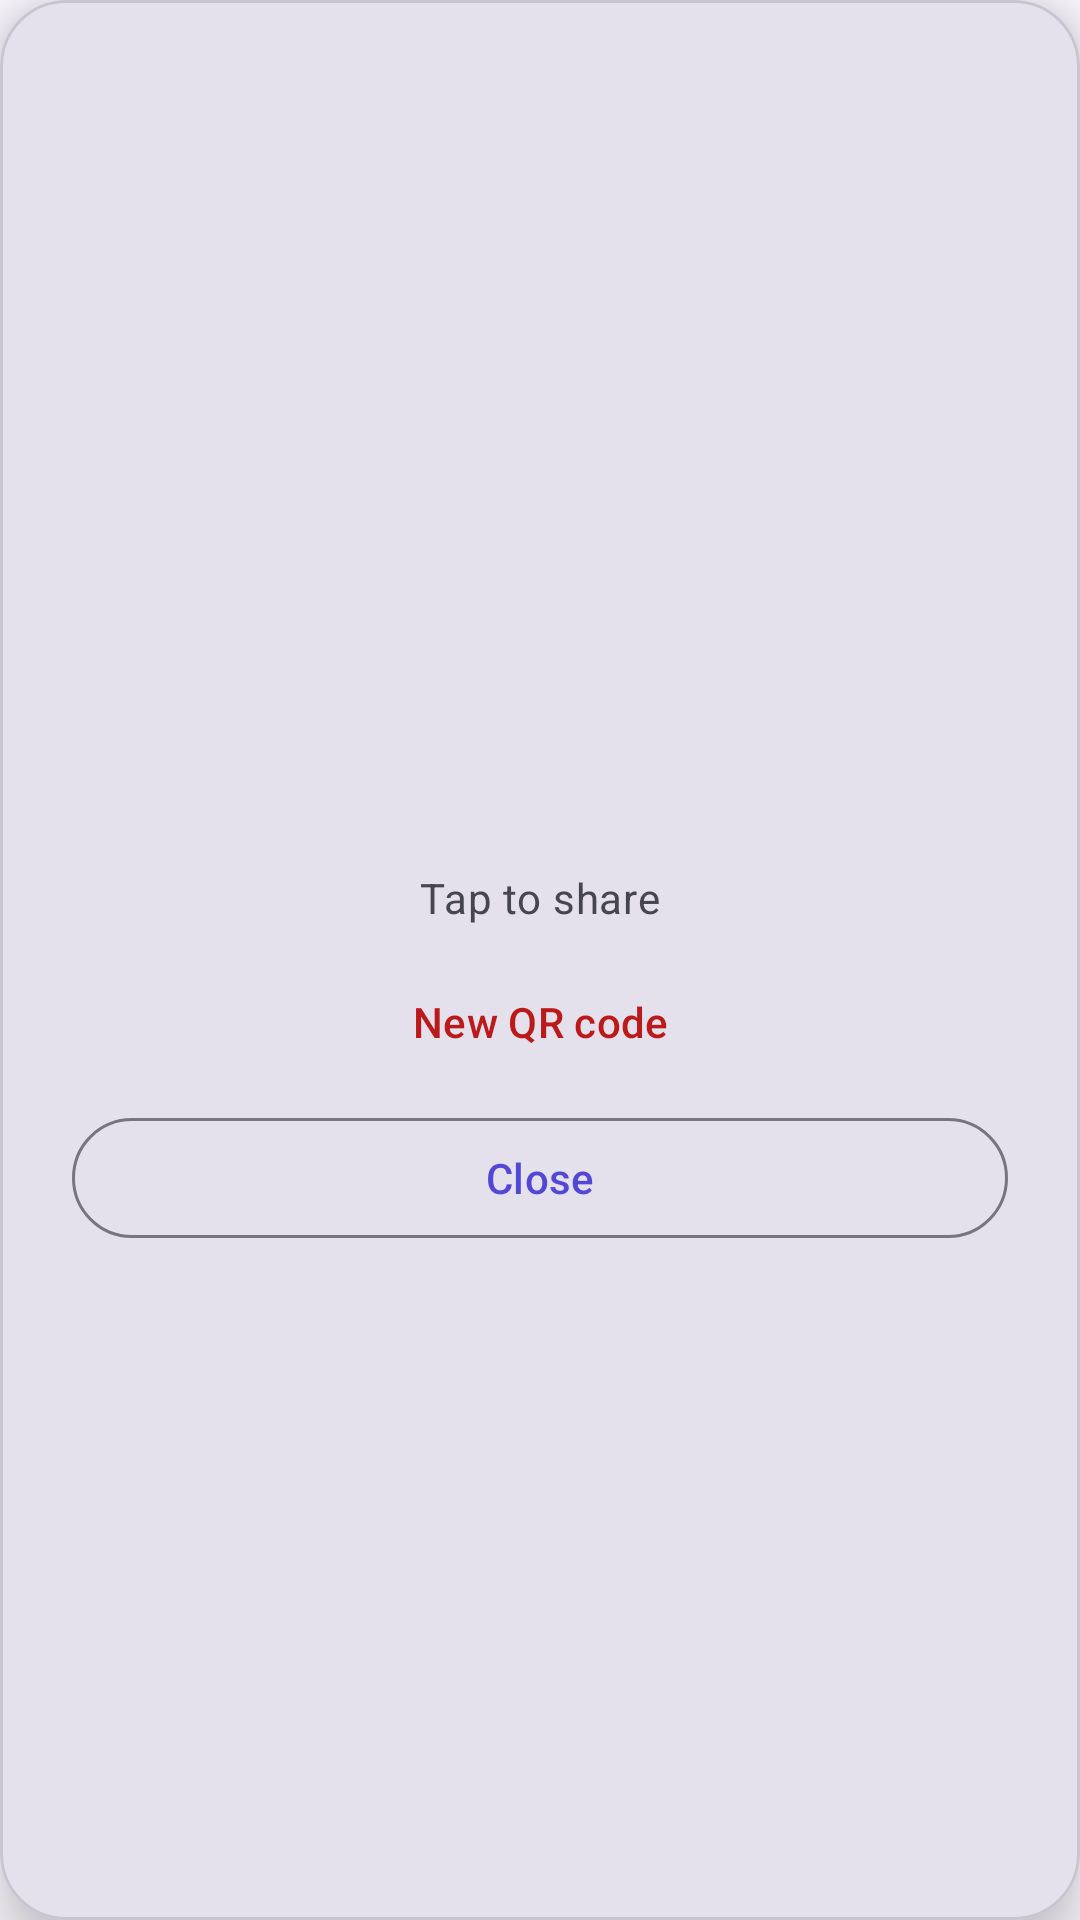

Layout XML and referenced resources for this Android screen:
<!-- AndroidManifest.xml: application theme Theme.QrGrades -->
<!-- res/layout/dialog_qrcode.xml -->
<?xml version="1.0" encoding="utf-8"?>
<com.google.android.material.card.MaterialCardView xmlns:android="http://schemas.android.com/apk/res/android"
    xmlns:app="http://schemas.android.com/apk/res-auto"
    android:layout_width="280dp"
    android:layout_height="wrap_content"
    app:cardBackgroundColor="?attr/colorSurfaceVariant"
    app:cardCornerRadius="@dimen/corner_radius_lg"
    app:cardElevation="@dimen/elevation_raised">

    <androidx.constraintlayout.widget.ConstraintLayout
        android:layout_width="match_parent"
        android:layout_height="wrap_content"
        android:padding="@dimen/spacing_lg">

        <TextView
            android:id="@+id/txtQrDialogName"
            android:layout_width="0dp"
            android:layout_height="wrap_content"
            android:ellipsize="end"
            android:maxLines="2"
            android:textAlignment="center"
            android:textAppearance="@style/TextAppearance.QrGrades.TitleMedium"
            android:textColor="?attr/colorOnSurface"
            app:layout_constraintEnd_toEndOf="parent"
            app:layout_constraintStart_toStartOf="parent"
            app:layout_constraintTop_toTopOf="parent" />

        <ImageView
            android:id="@+id/imgQrDialog"
            android:layout_width="0dp"
            android:layout_height="0dp"
            android:layout_marginTop="@dimen/spacing_md"
            android:contentDescription="@string/qr_code_image"
            app:layout_constraintBottom_toTopOf="@id/txtQrDialogHint"
            app:layout_constraintDimensionRatio="1:1"
            app:layout_constraintEnd_toEndOf="parent"
            app:layout_constraintStart_toStartOf="parent"
            app:layout_constraintTop_toBottomOf="@id/txtQrDialogName"
            app:layout_constraintWidth_max="220dp" />

        <TextView
            android:id="@+id/txtQrDialogHint"
            android:layout_width="wrap_content"
            android:layout_height="wrap_content"
            android:layout_marginTop="@dimen/spacing_sm"
            android:text="@string/tap_to_share"
            android:textAppearance="@style/TextAppearance.QrGrades.BodyMedium"
            android:textColor="?attr/colorOnSurfaceVariant"
            app:layout_constraintBottom_toTopOf="@id/btnQrDialogRegenerate"
            app:layout_constraintEnd_toEndOf="parent"
            app:layout_constraintStart_toStartOf="parent"
            app:layout_constraintTop_toBottomOf="@id/imgQrDialog" />

        
        <com.google.android.material.button.MaterialButton
            android:id="@+id/btnQrDialogRegenerate"
            style="@style/Widget.Material3.Button.TextButton"
            android:layout_width="match_parent"
            android:layout_height="wrap_content"
            android:layout_marginTop="@dimen/spacing_sm"
            android:text="@string/regenerate_qr"
            android:textColor="?attr/colorError"
            app:layout_constraintBottom_toTopOf="@id/btnQrDialogClose"
            app:layout_constraintEnd_toEndOf="parent"
            app:layout_constraintStart_toStartOf="parent"
            app:layout_constraintTop_toBottomOf="@id/txtQrDialogHint" />

        <com.google.android.material.button.MaterialButton
            android:id="@+id/btnQrDialogClose"
            style="?attr/materialButtonOutlinedStyle"
            android:layout_width="match_parent"
            android:layout_height="wrap_content"
            android:layout_marginTop="@dimen/spacing_xs"
            android:text="@string/close"
            app:layout_constraintBottom_toBottomOf="parent"
            app:layout_constraintEnd_toEndOf="parent"
            app:layout_constraintStart_toStartOf="parent"
            app:layout_constraintTop_toBottomOf="@id/btnQrDialogRegenerate" />

    </androidx.constraintlayout.widget.ConstraintLayout>

</com.google.android.material.card.MaterialCardView>
<!-- resources referenced by this layout -->
<resources>
  <dimen name="corner_radius_lg">22dp</dimen>
  <dimen name="elevation_raised">12dp</dimen>
  <dimen name="spacing_lg">24dp</dimen>
  <dimen name="spacing_md">16dp</dimen>
  <dimen name="spacing_sm">8dp</dimen>
  <dimen name="spacing_xs">4dp</dimen>
  <string name="close">Close</string>
  <string name="qr_code_image">Qr code image</string>
  <string name="regenerate_qr">New QR code</string>
  <string name="tap_to_share">Tap to share</string>
  <style name="TextAppearance.QrGrades.BodyMedium" parent="TextAppearance.Material3.BodyMedium" />
  <style name="TextAppearance.QrGrades.TitleMedium" parent="TextAppearance.Material3.TitleMedium">
          <item name="android:fontFamily">sans-serif-medium</item>
          <item name="fontFamily">sans-serif-medium</item>
      </style>
  <color name="md_primary">#5347D6</color>
  <color name="md_on_primary">#FFFFFF</color>
  <color name="md_primary_container">#E3DFFF</color>
  <color name="md_on_primary_container">#130060</color>
  <color name="md_secondary">#39665F</color>
  <color name="md_on_secondary">#FFFFFF</color>
  <color name="md_secondary_container">#BCECE3</color>
  <color name="md_on_secondary_container">#00201C</color>
  <color name="md_tertiary">#8F5B00</color>
  <color name="md_on_tertiary">#FFFFFF</color>
  <color name="md_tertiary_container">#FFDEA1</color>
  <color name="md_on_tertiary_container">#2B1800</color>
  <color name="md_error">#BA1A1A</color>
  <color name="md_on_error">#FFFFFF</color>
  <color name="md_error_container">#FFDAD6</color>
  <color name="md_on_error_container">#410002</color>
  <color name="md_success">#1E8E5B</color>
  <color name="md_on_success">#FFFFFF</color>
  <color name="md_success_container">#B6F2D1</color>
  <color name="md_on_success_container">#00210F</color>
  <color name="md_background">#FBF8FF</color>
  <color name="md_on_background">#1B1B23</color>
  <color name="md_surface">#FBF8FF</color>
  <color name="md_on_surface">#1B1B23</color>
  <color name="md_surface_variant">#E4E0EC</color>
  <color name="md_on_surface_variant">#46464F</color>
  <color name="md_outline">#777680</color>
  <color name="md_outline_variant">#C7C5D0</color>
  <color name="md_surface_container">#F0EDF7</color>
  <color name="md_surface_container_high">#EAE7F2</color>
  <style name="ShapeAppearance.QrGrades.Small" parent="ShapeAppearance.Material3.Corner.Small">
          <item name="cornerSize">10dp</item>
      </style>
  <style name="ShapeAppearance.QrGrades.Medium" parent="ShapeAppearance.Material3.Corner.Medium">
          <item name="cornerSize">16dp</item>
      </style>
  <style name="ShapeAppearance.QrGrades.Large" parent="ShapeAppearance.Material3.Corner.Large">
          <item name="cornerSize">22dp</item>
      </style>
</resources>
